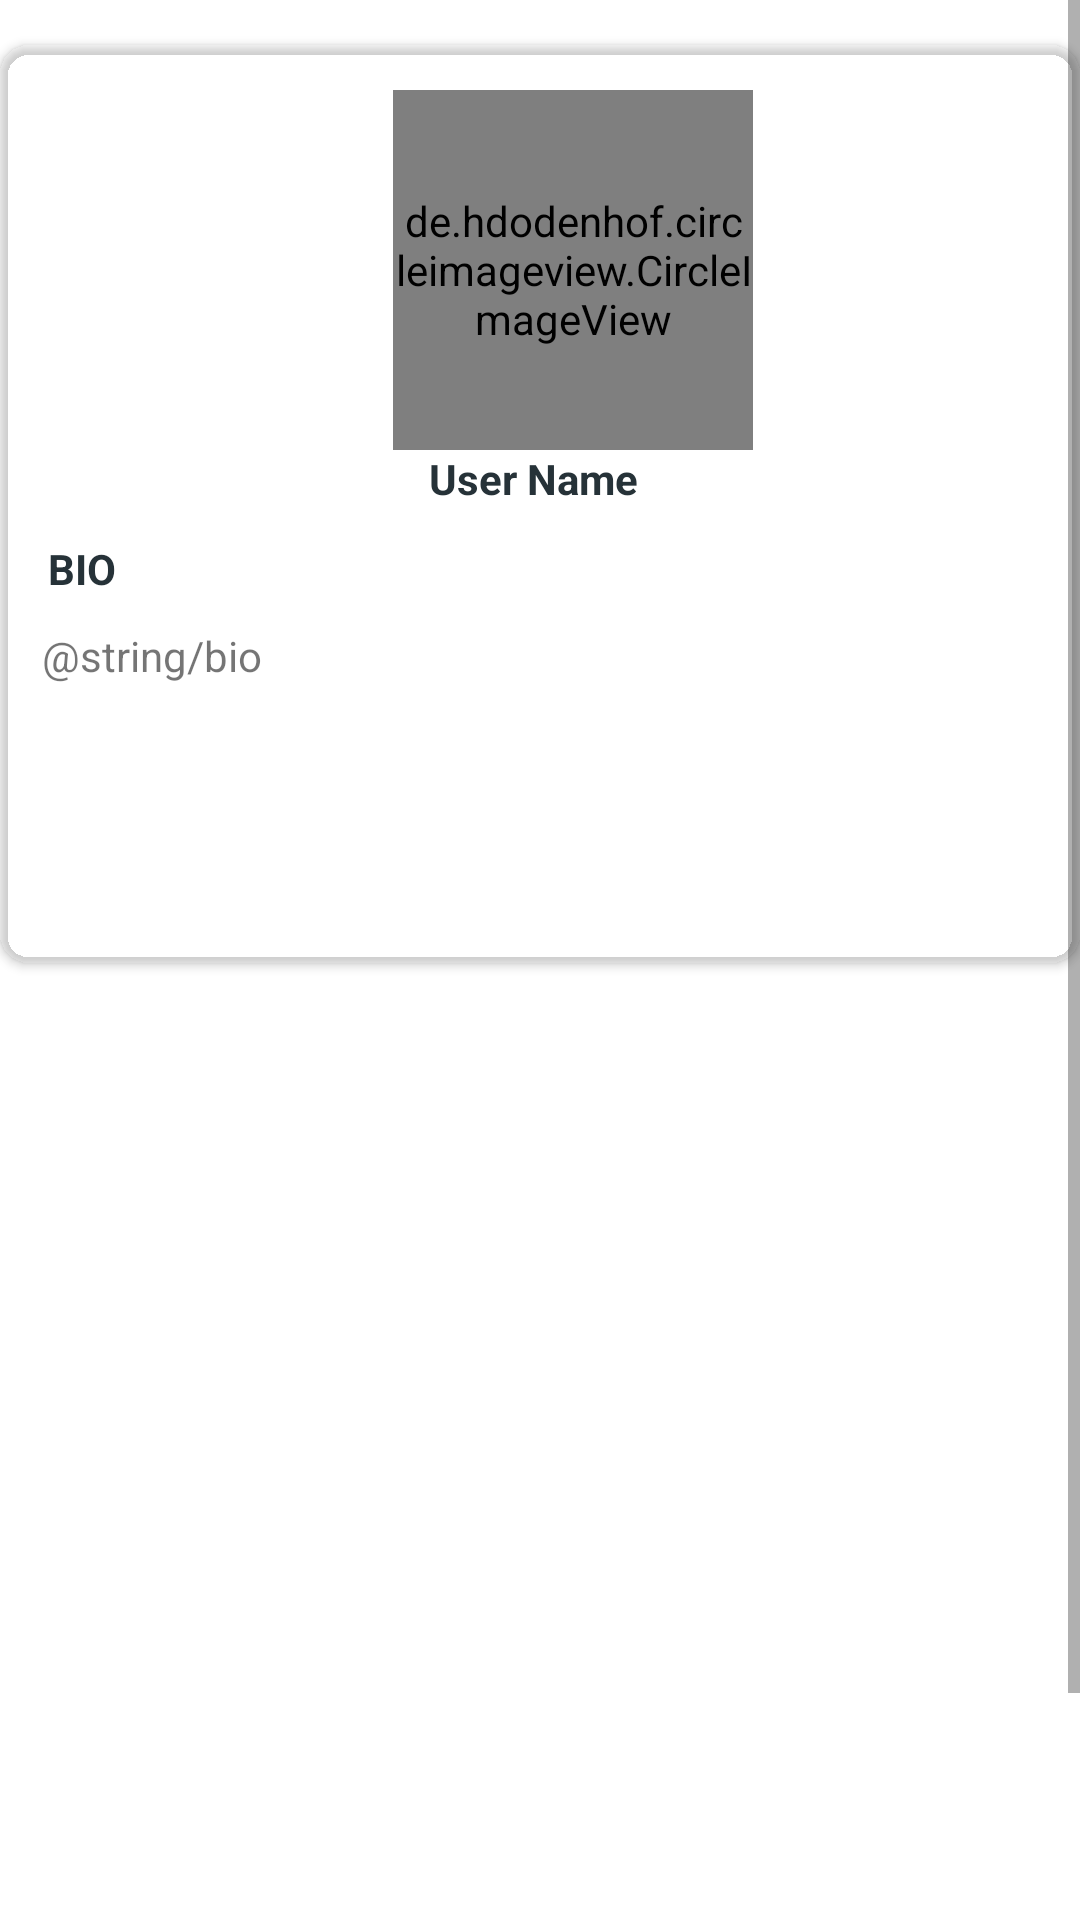

Here is an Android app screen rendered from its layout file. Give the layout XML and the strings, colors and styles it references.
<!-- AndroidManifest.xml: application theme Theme.TestF -->
<!-- res/layout/fragment_details_profile.xml -->
<?xml version="1.0" encoding="utf-8"?>
<layout xmlns:android="http://schemas.android.com/apk/res/android"
    xmlns:app="http://schemas.android.com/apk/res-auto"
    xmlns:tools="http://schemas.android.com/tools"
    tools:context=".fragment.DetailsProfileFragment">

    <data>

        <variable
            name="DisplayProfileFragment"
            type="com.example.testf.fragment.DisplayProfileFragment" />

        <variable
            name="projectViewModel"
            type="com.example.testf.fragment.ProjectListViewModel" />
    </data>

    <ScrollView
        android:layout_width="match_parent"
        android:layout_height="wrap_content"
        android:scrollbars="vertical">


        <androidx.constraintlayout.widget.ConstraintLayout
            tools:context=".fragment.DisplayProfileFragment"
            android:layout_width="match_parent"
            android:layout_height="wrap_content"
            android:orientation="vertical">

            <androidx.cardview.widget.CardView
                android:id="@+id/cardView"
                android:layout_width="wrap_content"
                android:layout_height="wrap_content"
                android:layout_marginTop="15dp"
                app:cardBackgroundColor="@color/browser_actions_bg_grey"
                app:cardCornerRadius="10dp"
                app:layout_constraintEnd_toEndOf="parent"
                app:layout_constraintStart_toStartOf="parent"
                app:layout_constraintTop_toTopOf="parent">

                <ScrollView
                    android:layout_width="382dp"
                    android:layout_height="291dp"
                    android:layout_marginTop="15dp"
                    android:scrollbars="vertical">

                    <androidx.constraintlayout.widget.ConstraintLayout
                        android:layout_width="match_parent"
                        android:layout_height="wrap_content">


                        

                        <de.hdodenhof.circleimageview.CircleImageView
                            android:id="@+id/picProfile"
                            android:layout_width="120dp"
                            android:layout_height="120dp"
                            android:layout_alignParentTop="true"
                            android:layout_centerHorizontal="true"
                            android:src="@drawable/ic_abstract_user"
                            app:layout_constraintEnd_toEndOf="parent"
                            app:layout_constraintStart_toStartOf="parent"
                            app:layout_constraintTop_toTopOf="parent" />

                        

                        

                        <TextView
                            android:id="@+id/userFullName"
                            android:layout_width="118dp"
                            android:layout_height="30dp"
                            android:layout_below="@+id/picProfile"
                            android:layout_alignParentStart="true"
                            android:layout_centerHorizontal="true"
                            android:layout_marginStart="121dp"
                            android:layout_marginEnd="148dp"
                            android:text="User Name"
                            android:textAlignment="center"
                            android:textColor="@color/primaryText_01"
                            android:textStyle="bold"
                            app:layout_constraintEnd_toEndOf="parent"
                            app:layout_constraintStart_toStartOf="parent"
                            app:layout_constraintTop_toBottomOf="@+id/picProfile" />
                        

                        
                        <TextView
                            android:id="@+id/bioTitle"
                            android:layout_width="112dp"
                            android:layout_height="29dp"
                            android:layout_below="@+id/userFullName"
                            android:layout_alignParentEnd="true"
                            android:layout_marginStart="16dp"
                            android:text="BIO"
                            android:textColor="@color/primaryText_01"
                            android:textStyle="bold"
                            app:layout_constraintBottom_toTopOf="@+id/bioInfo"
                            app:layout_constraintStart_toStartOf="parent"
                            app:layout_constraintTop_toBottomOf="@+id/userFullName" />
                        

                        
                        <TextView
                            android:id="@+id/bioInfo"
                            android:layout_width="368dp"
                            android:layout_height="98dp"
                            android:layout_below="@+id/userFullName"
                            android:layout_alignParentEnd="true"
                            android:layout_marginBottom="20dp"
                            android:text="@string/bio"
                            app:layout_constraintBottom_toBottomOf="parent"
                            app:layout_constraintEnd_toEndOf="parent"
                            app:layout_constraintHorizontal_bias="1.0"
                            app:layout_constraintStart_toStartOf="parent"
                            app:layout_constraintTop_toBottomOf="@+id/bioTitle" />
                        


                    </androidx.constraintlayout.widget.ConstraintLayout>
                </ScrollView>


                <ScrollView
                    android:layout_width="match_parent"
                    android:layout_height="wrap_content">

                    <androidx.constraintlayout.widget.ConstraintLayout
                        android:layout_width="wrap_content"
                        android:layout_height="wrap_content">

                    </androidx.constraintlayout.widget.ConstraintLayout>
                </ScrollView>
            </androidx.cardview.widget.CardView>


            <androidx.recyclerview.widget.RecyclerView
                android:id="@+id/itemOfProjectUser"
                android:layout_width="400dp"
                android:layout_height="357dp"
                android:layout_marginTop="48dp"
                app:layoutManager="androidx.recyclerview.widget.LinearLayoutManager"
                app:layout_constraintBottom_toBottomOf="parent"
                app:layout_constraintEnd_toEndOf="parent"
                app:layout_constraintStart_toStartOf="parent"
                app:layout_constraintTop_toBottomOf="@+id/cardView"
                tools:listitem="@layout/item_list" />


        </androidx.constraintlayout.widget.ConstraintLayout>
    </ScrollView>
</layout>
<!-- res/layout/item_list.xml (included above) -->
<?xml version="1.0" encoding="utf-8"?>
<layout
    xmlns:android="http://schemas.android.com/apk/res/android"
    xmlns:app="http://schemas.android.com/apk/res-auto"
    xmlns:tools="http://schemas.android.com/tools">
    <data>
        <variable
            name="projectItem"
            type="com.example.testf.model.Project" />
    </data>
    <ScrollView
        android:layout_width="match_parent"
        android:layout_height="wrap_content"
        android:scrollbars="vertical">

    <androidx.constraintlayout.widget.ConstraintLayout
        android:id="@+id/cardProjectItem"
        android:layout_width="match_parent"
        android:layout_height="wrap_content"
        android:orientation="vertical">

        <androidx.cardview.widget.CardView
            android:layout_width="wrap_content"
            android:layout_height="wrap_content"
            android:backgroundTint="@color/white_dark"
            android:layout_marginTop="5dp"
            android:layout_marginBottom="4dp"
            app:cardCornerRadius="10dp"
            app:layout_constraintBottom_toBottomOf="parent"
            app:layout_constraintEnd_toEndOf="parent"
            app:layout_constraintStart_toStartOf="parent"
            app:layout_constraintTop_toTopOf="parent">

            <ScrollView
                android:layout_width="364dp"
                android:layout_height="wrap_content"
                android:layout_margin="2dp"
                android:scrollbars="vertical">

                <androidx.constraintlayout.widget.ConstraintLayout
                    android:layout_width="match_parent"
                    android:layout_height="match_parent">

                    <TextView
                        android:id="@+id/titleOfProject"
                        android:layout_width="132dp"
                        android:layout_height="41dp"
                        android:layout_marginTop="16dp"
                        android:text="@{projectItem.title}"
                        android:textSize="20dp"
                        android:textStyle="bold"
                        app:layout_constraintEnd_toEndOf="parent"
                        app:layout_constraintHorizontal_bias="0.057"
                        app:layout_constraintStart_toStartOf="parent"
                        app:layout_constraintTop_toTopOf="parent" />

                    <ImageView
                        android:id="@+id/ic_location"
                        android:layout_width="41dp"
                        android:layout_height="29dp"
                        android:layout_marginStart="12dp"
                        android:layout_marginBottom="16dp"
                        app:layout_constraintBottom_toBottomOf="parent"
                        app:layout_constraintStart_toStartOf="parent"
                        app:srcCompat="@drawable/ic_location" />

                    <TextView
                        android:id="@+id/descriptionOfProject"
                        android:layout_width="316dp"
                        android:layout_height="55dp"
                        android:layout_marginTop="20dp"
                        android:textSize="16dp"
                        android:textStyle="italic"
                        android:text="@{projectItem.description}"
                        app:layout_constraintEnd_toEndOf="parent"
                        app:layout_constraintStart_toStartOf="parent"
                        app:layout_constraintTop_toBottomOf="@+id/titleOfProject" />

                    <TextView
                        android:id="@+id/city"
                        android:layout_width="wrap_content"
                        android:layout_height="wrap_content"
                        android:layout_marginStart="8dp"
                        android:layout_marginTop="20dp"
                        android:text="@{projectItem.location}"
                        app:layout_constraintStart_toEndOf="@+id/ic_location"
                        app:layout_constraintTop_toBottomOf="@+id/descriptionOfProject" />

                    <Button
                        android:id="@+id/moreInfo"
                        android:layout_width="wrap_content"
                        android:layout_height="wrap_content"
                        android:layout_marginTop="8dp"
                        android:text="@string/moreInfo"
                        app:layout_constraintBottom_toBottomOf="parent"
                        app:layout_constraintEnd_toEndOf="parent"
                        app:layout_constraintHorizontal_bias="0.879"
                        app:layout_constraintStart_toEndOf="@+id/city"
                        app:layout_constraintTop_toBottomOf="@+id/descriptionOfProject"
                        app:layout_constraintVertical_bias="0.0" />
                </androidx.constraintlayout.widget.ConstraintLayout>
            </ScrollView>
        </androidx.cardview.widget.CardView>
    </androidx.constraintlayout.widget.ConstraintLayout>
    </ScrollView>
</layout>
<!-- resources referenced by this layout -->
<resources>
  <color name="primaryText_01">#263238</color>
  <color name="white_dark">#F6F6F6</color>
  <!-- drawable ic_abstract_user (drawable) -->
  <vector xmlns:android="http://schemas.android.com/apk/res/android"
      android:width="600dp"
      android:height="600dp"
      android:viewportWidth="600"
      android:viewportHeight="600">
    <group>
      <clip-path
          android:pathData="M0,0h600v498h-600z"/>
      <path
          android:pathData="M300,300m-280,0a280,280 0,1 1,560 0a280,280 0,1 1,-560 0"
          android:fillColor="#A19D9D"/>
    </group>
    <path
        android:pathData="M300,230m-115,0a115,115 0,1 1,230 0a115,115 0,1 1,-230 0"
        android:fillColor="#ffffff"/>
    <group>
      <clip-path
          android:pathData="M300,300m-280,0a280,280 0,1 1,560 0a280,280 0,1 1,-560 0"/>
      <path
          android:pathData="M300,550m-205,0a205,205 0,1 1,410 0a205,205 0,1 1,-410 0"
          android:fillColor="#ffffff"/>
    </group>
  </vector>
  <string name="moreInfo">More Info</string>
  <style name="Theme.TestF" parent="Theme.MaterialComponents.DayNight.DarkActionBar">
          
          <item name="colorPrimary">@color/purple_500</item>
          <item name="colorPrimaryVariant">@color/purple_700</item>
          <item name="colorOnPrimary">@color/white</item>
          
          <item name="colorSecondary">@color/teal_200</item>
          <item name="colorSecondaryVariant">@color/teal_700</item>
          <item name="colorOnSecondary">@color/black</item>
          
          <item name="android:statusBarColor" tools:targetApi="l">?attr/colorPrimaryVariant</item>
          
      </style>
  <color name="purple_500">#7986cb</color>
  <color name="purple_700">#49599a</color>
  <color name="white">#263238</color>
  <color name="teal_200">#9499b7</color>
  <color name="teal_700">#9499b7</color>
  <color name="black">#263238</color>
</resources>
